3-way image classification set "FOD" from GitHub (pardhu-inst/FOD_Dataset); label vocabulary: concrete, metal, plastic.

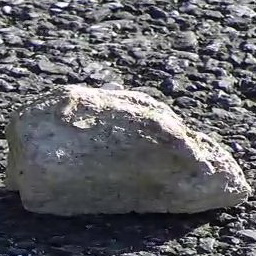
Label: concrete

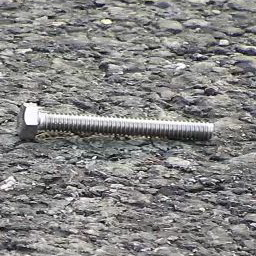
Label: metal

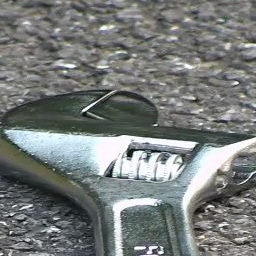
Label: metal

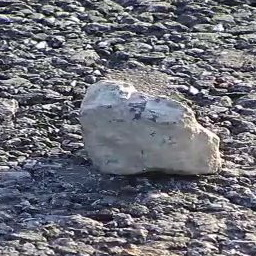
Label: concrete

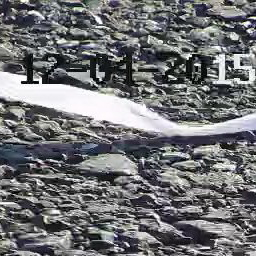
Label: plastic

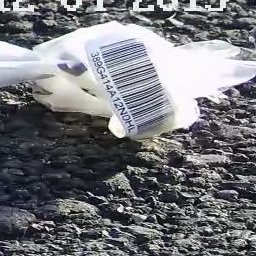
Label: plastic
